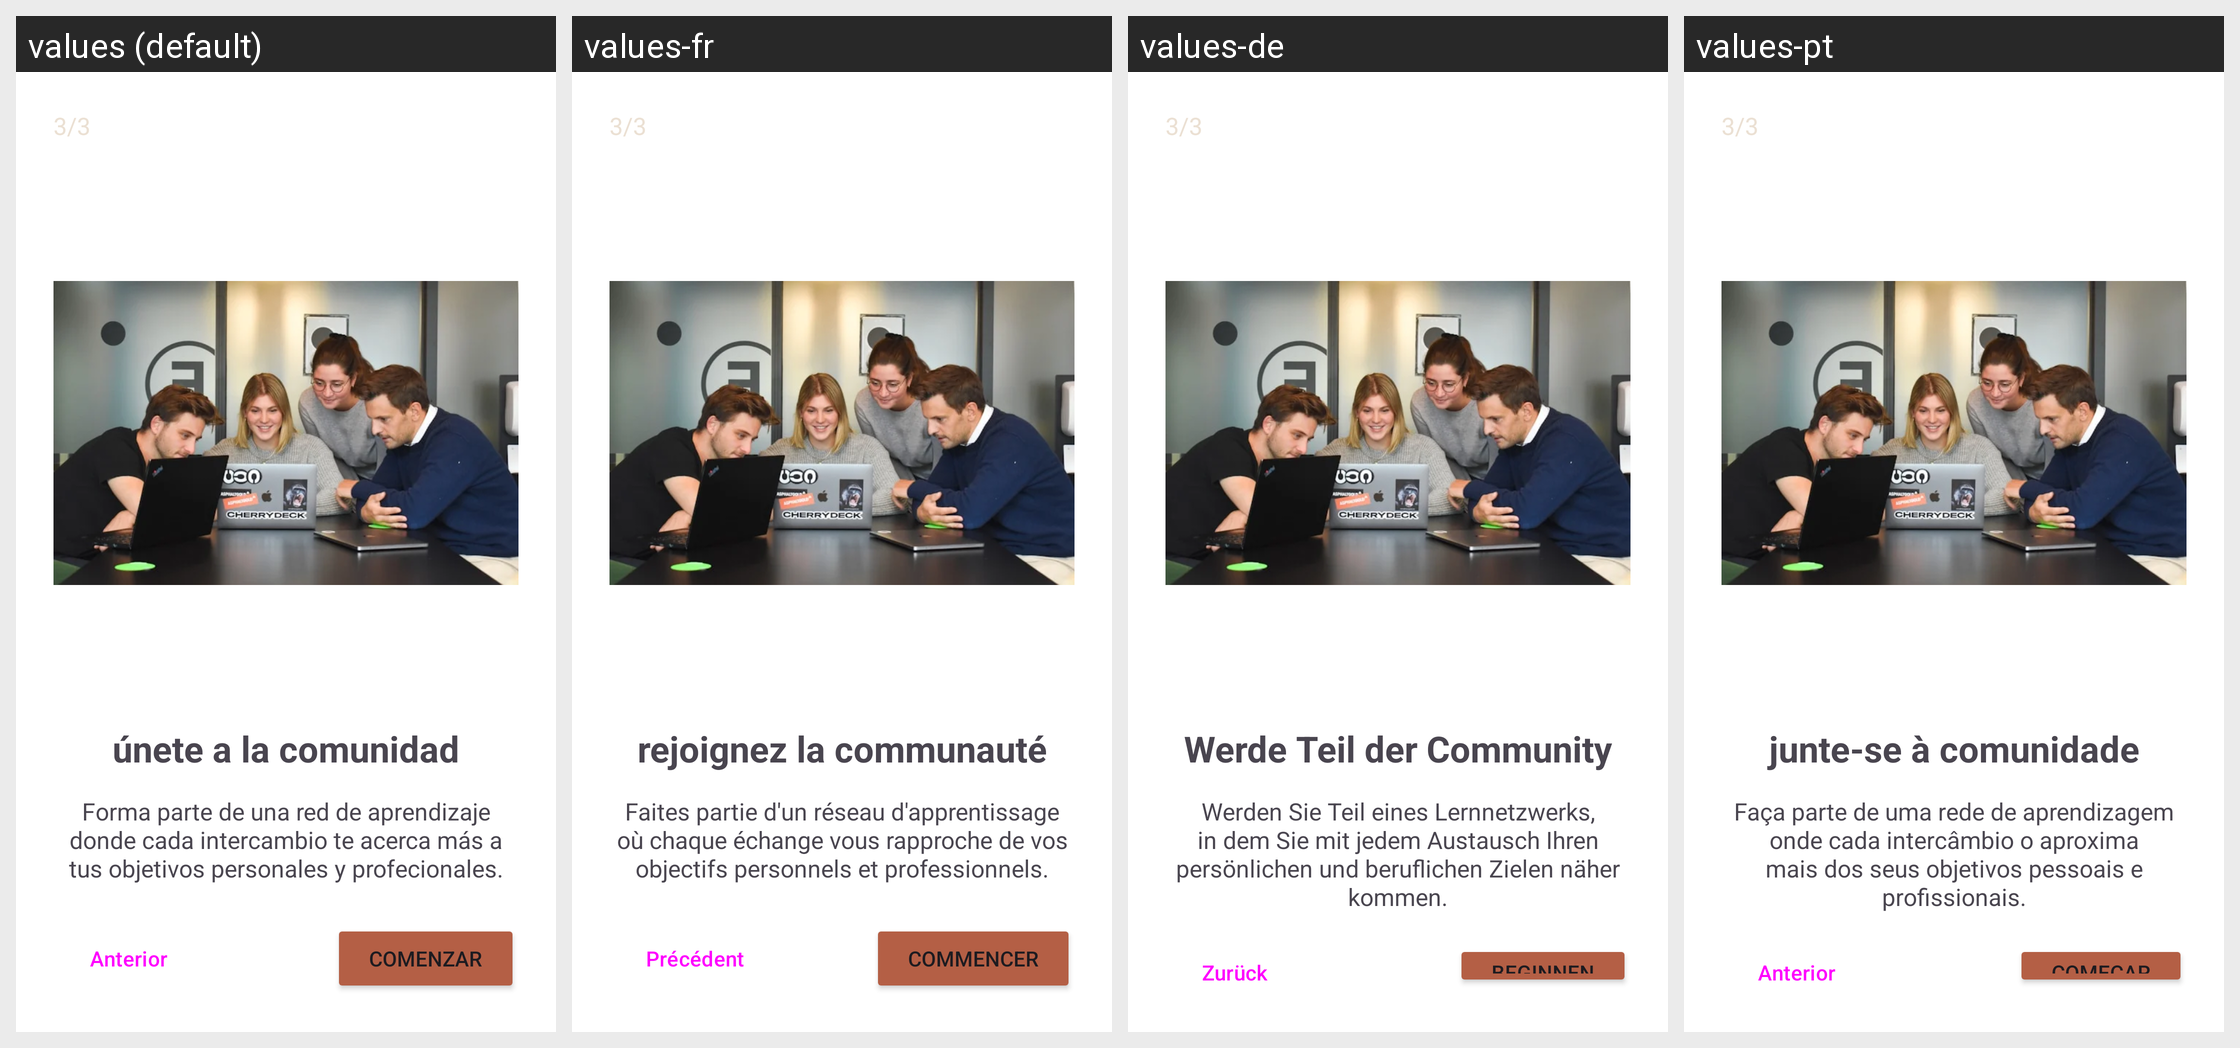

Translations of the strings shown on this Android screen, per locale in the grid:
Android screen res/layout/fragment_onboarding_3.xml rendered under 4 locales, left to right: values (default), values-fr, values-de, values-pt. Device: Nexus 5 (rendered at 1080×1920; each locale shown at half size, 540×960, under a caption strip naming it); theme Theme.ProyectoDAM.
Other locales in the repository, not shown: values-en.
Strings drawn on this screen, with the default value and each locale's value (text and hints the layout hard-codes, and strings that could not be matched under every locale, appear in the picture but are not listed):

Onboarding_count3
  values: 3/3
  values-fr: 3/3  [not translated; the default value is used]
  values-de: 3/3  [not translated; the default value is used]
  values-pt: 3/3  [not translated; the default value is used]

Onboarding_title3
  values: únete a la comunidad
  values-fr: rejoignez la communauté
  values-de: Werde Teil der Community
  values-pt: junte-se à comunidade

Onboarding3_description
  values: Forma parte de una red de aprendizaje donde cada intercambio te acerca más a tus objetivos personales y profecionales.
  values-fr: Faites partie d'un réseau d'apprentissage où chaque échange vous rapproche de vos objectifs personnels et professionnels.
  values-de: Werden Sie Teil eines Lernnetzwerks, in dem Sie mit jedem Austausch Ihren persönlichen und beruflichen Zielen näher kommen.
  values-pt: Faça parte de uma rede de aprendizagem onde cada intercâmbio o aproxima mais dos seus objetivos pessoais e profissionais.

Onboarding_btn3
  values: Anterior
  values-fr: Précédent
  values-de: Zurück
  values-pt: Anterior

Onboarding_btn4
  values: Comenzar
  values-fr: Commencer
  values-de: Beginnen
  values-pt: Começar
